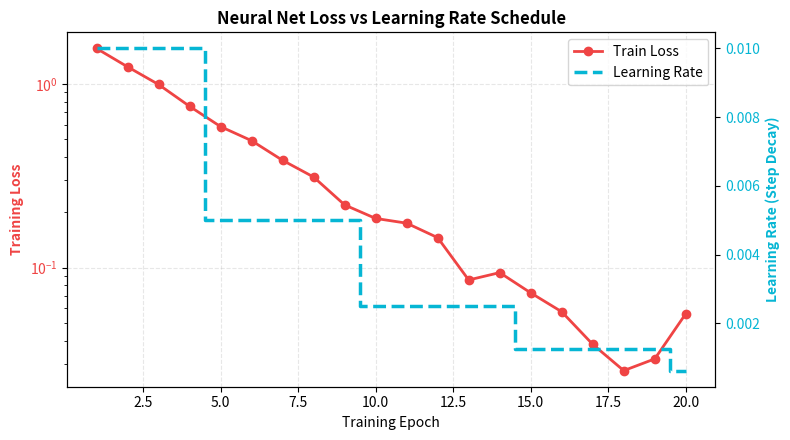

Here is the Python script that generated this plot:
"""
=============================================================================
TOPIC 3: Line Plot with plt.plot()
Script 03: Step Plots, Dual Y-Axes, and Logarithmic Loss Decay
Mentor: Sukanta Hui (Coder & AccoTax, Barrackpore)
Students: Debangshu, Susmita, Swadeep, Tuhina, Sachin, Mahima, Abhronila
=============================================================================
"""

import matplotlib.pyplot as plt
import numpy as np

def section(title):
    print(f"\n{'='*75}\n  {title.upper()}\n{'='*75}")

section("1. Step Plots & Dual Axes with ax.twinx()")

epochs = np.arange(1, 21)
# Learning rate schedule (Step decay every 5 epochs)
lr_schedule = 0.01 * (0.5 ** (epochs // 5))
loss = 2.0 * np.exp(-0.25 * epochs) + 0.05 * np.random.rand(20)

fig, ax1 = plt.subplots(figsize=(8, 4.5))

# Plot Loss on Primary Y-Axis (ax1)
color_loss = '#ef4444'
ax1.set_xlabel("Training Epoch")
ax1.set_ylabel("Training Loss", color=color_loss, fontweight='bold')
line1 = ax1.plot(epochs, loss, color=color_loss, lw=2, marker='o', label="Train Loss")
ax1.tick_params(axis='y', labelcolor=color_loss)
ax1.set_yscale('log') # Log scale for exponential loss decay
ax1.grid(True, linestyle="--", alpha=0.3)

# Create Secondary Y-Axis sharing the same X-axis
ax2 = ax1.twinx()
color_lr = '#06b6d4'
ax2.set_ylabel("Learning Rate (Step Decay)", color=color_lr, fontweight='bold')
# Step plot for discrete schedule changes
line2 = ax2.step(epochs, lr_schedule, where='mid', color=color_lr, lw=2.5, linestyle='--', label="Learning Rate")
ax2.tick_params(axis='y', labelcolor=color_lr)

# Combined Legend from both axes
lines = line1 + line2
labels = [l.get_label() for l in lines]
ax1.legend(lines, labels, loc="upper right")

plt.title("Neural Net Loss vs Learning Rate Schedule", fontsize=12, fontweight='bold')
plt.tight_layout()
plt.close(fig)

print("✓ Successfully generated dual-axis plot with ax.twinx() and ax.step()!")
